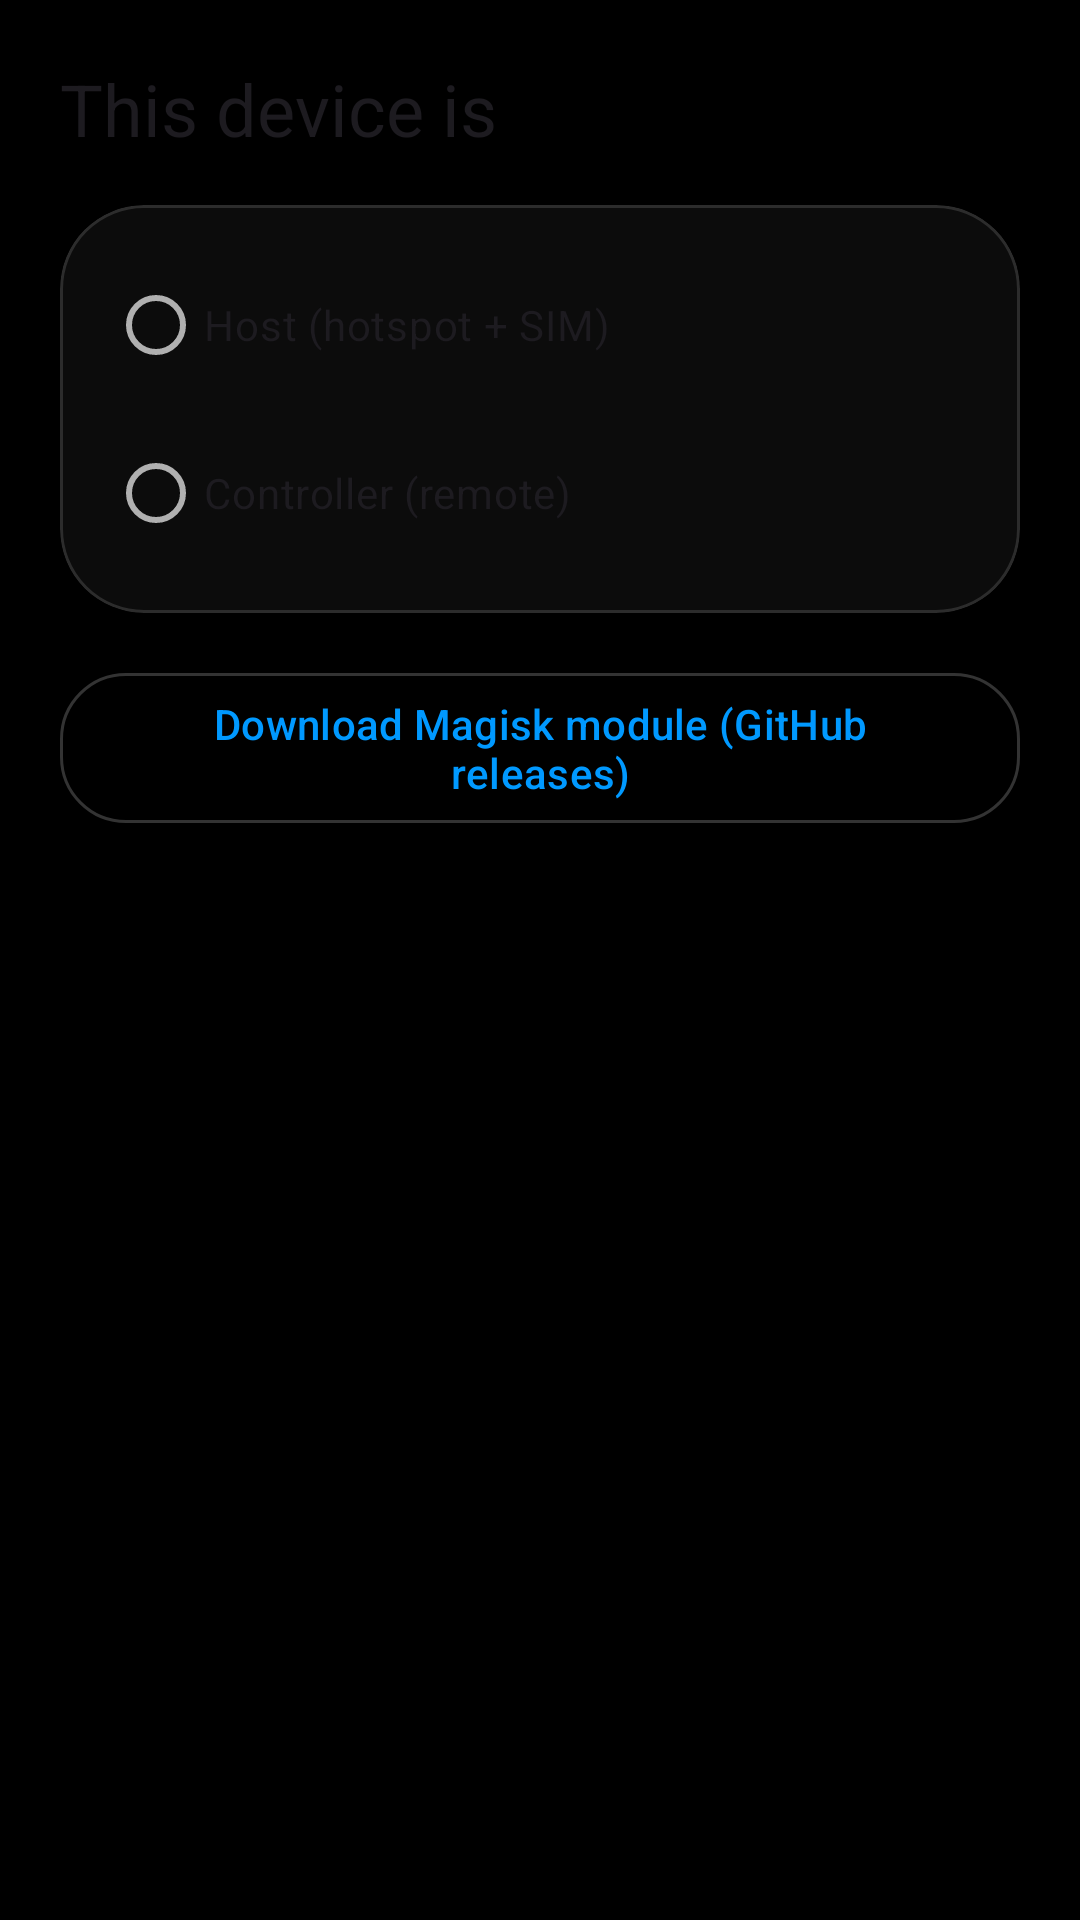

Write the Android layout XML for this screen, with the resource values it uses.
<!-- AndroidManifest.xml: application theme Theme.InstantHotspot -->
<!-- res/layout/fragment_onboarding_role.xml -->
<?xml version="1.0" encoding="utf-8"?>
<androidx.core.widget.NestedScrollView xmlns:android="http://schemas.android.com/apk/res/android"
    xmlns:app="http://schemas.android.com/apk/res-auto"
    android:layout_width="match_parent"
    android:layout_height="match_parent"
    android:background="#000000"
    android:fillViewport="true"
    android:padding="20dp">

    <LinearLayout
        android:layout_width="match_parent"
        android:layout_height="wrap_content"
        android:orientation="vertical">

        <TextView
            style="@style/TextAppearance.Material3.HeadlineSmall"
            android:layout_width="match_parent"
            android:layout_height="wrap_content"
            android:text="@string/ob_role_title" />

        <com.google.android.material.card.MaterialCardView xmlns:app="http://schemas.android.com/apk/res-auto"
            android:layout_width="match_parent"
            android:layout_height="wrap_content"
            android:layout_marginTop="16dp"
            app:cardBackgroundColor="?attr/colorSurfaceContainerLow"
            app:cardCornerRadius="28dp"
            app:cardElevation="0dp"
            app:strokeColor="?attr/colorOutlineVariant"
            app:strokeWidth="1dp">

            <RadioGroup
                android:id="@+id/obRoleGroup"
                android:layout_width="match_parent"
                android:layout_height="wrap_content"
                android:padding="16dp">

                <RadioButton
                    android:id="@+id/obRadioHost"
                    style="@style/Widget.Material3.CompoundButton.RadioButton"
                    android:layout_width="match_parent"
                    android:layout_height="wrap_content"
                    android:text="@string/ob_role_host" />

                <RadioButton
                    android:id="@+id/obRadioController"
                    style="@style/Widget.Material3.CompoundButton.RadioButton"
                    android:layout_width="match_parent"
                    android:layout_height="wrap_content"
                    android:layout_marginTop="8dp"
                    android:text="@string/ob_role_controller" />
            </RadioGroup>
        </com.google.android.material.card.MaterialCardView>

        <com.google.android.material.button.MaterialButton
            android:id="@+id/obDownloadMagiskReleases"
            style="@style/Widget.InstantHotspot.Button.Expressive.Outlined"
            android:layout_width="match_parent"
            android:layout_height="wrap_content"
            android:layout_marginTop="16dp"
            android:text="@string/ob_download_magisk_releases" />

        <com.google.android.material.card.MaterialCardView
            android:id="@+id/obHostPrereqCard"
            android:layout_width="match_parent"
            android:layout_height="wrap_content"
            android:layout_marginTop="16dp"
            android:visibility="gone"
            app:cardBackgroundColor="?attr/colorSurfaceContainerHigh"
            app:cardCornerRadius="20dp"
            app:cardElevation="0dp"
            app:strokeColor="?attr/colorOutline"
            app:strokeWidth="1dp">

            <LinearLayout
                android:layout_width="match_parent"
                android:layout_height="wrap_content"
                android:orientation="vertical"
                android:padding="16dp">

                <TextView
                    style="@style/TextAppearance.Material3.TitleSmall"
                    android:layout_width="match_parent"
                    android:layout_height="wrap_content"
                    android:text="@string/ob_host_prereq_title" />

                <TextView
                    style="@style/TextAppearance.Material3.BodySmall"
                    android:layout_width="match_parent"
                    android:layout_height="wrap_content"
                    android:layout_marginTop="8dp"
                    android:lineSpacingExtra="2dp"
                    android:text="@string/ob_host_prereq_body" />

                <TextView
                    style="@style/TextAppearance.Material3.BodySmall"
                    android:layout_width="match_parent"
                    android:layout_height="wrap_content"
                    android:layout_marginTop="10dp"
                    android:lineSpacingExtra="2dp"
                    android:text="@string/ob_host_ksu_superuser_tip"
                    android:textColor="?attr/colorOnSurfaceVariant" />

                <com.google.android.material.button.MaterialButton
                    android:id="@+id/obVerifyHostSetup"
                    style="@style/Widget.InstantHotspot.Button.Expressive"
                    android:layout_width="match_parent"
                    android:layout_height="wrap_content"
                    android:layout_marginTop="12dp"
                    android:text="@string/ob_host_prereq_check" />

                <TextView
                    android:id="@+id/obHostPrereqStatus"
                    style="@style/TextAppearance.Material3.BodySmall"
                    android:layout_width="match_parent"
                    android:layout_height="wrap_content"
                    android:layout_marginTop="10dp"
                    android:textColor="?attr/colorOnSurfaceVariant" />
            </LinearLayout>
        </com.google.android.material.card.MaterialCardView>
    </LinearLayout>
</androidx.core.widget.NestedScrollView>
<!-- resources referenced by this layout -->
<resources>
  <string name="ob_download_magisk_releases">Download Magisk module (GitHub releases)</string>
  <string name="ob_host_ksu_superuser_tip">KernelSU: in this app’s profile, turn on “View system apps” (the exact label can vary) so the list can include a system/priv install. Then grant Superuser to Instant Hotspot.</string>
  <string name="ob_host_prereq_body">1. Flash the Instant Hotspot Magisk/KernelSU zip from releases.\n2. Open your root manager and grant this app Superuser; enable the module if needed. (If you use KernelSU and the app is not listed, use the tip below.)\n3. Reboot.\n4. Return here and tap Check.</string>
  <string name="ob_host_prereq_check">Check host setup</string>
  <string name="ob_host_prereq_title">Host: Magisk + root</string>
  <string name="ob_role_controller">Controller (remote)</string>
  <string name="ob_role_host">Host (hotspot + SIM)</string>
  <string name="ob_role_title">This device is</string>
  <style name="Widget.InstantHotspot.Button.Expressive" parent="Widget.Material3.Button">
          <item name="android:minHeight">@dimen/ih_button_min_h</item>
          <item name="android:paddingLeft">20dp</item>
          <item name="android:paddingRight">20dp</item>
          <item name="shapeAppearanceOverlay">@style/ShapeAppearance.InstantHotspot.Button</item>
      </style>
  <style name="Widget.InstantHotspot.Button.Expressive.Outlined" parent="Widget.Material3.Button.OutlinedButton">
          <item name="android:minHeight">@dimen/ih_button_min_h</item>
          <item name="android:paddingLeft">20dp</item>
          <item name="android:paddingRight">20dp</item>
          <item name="shapeAppearanceOverlay">@style/ShapeAppearance.InstantHotspot.Button</item>
      </style>
  <style name="Theme.InstantHotspot" parent="Theme.Material3.DayNight.NoActionBar">
          <item name="colorPrimary">@color/brand_accent</item>
          <item name="colorOnPrimary">#000000</item>
          <item name="colorPrimaryContainer">#1A0099FF</item>
          <item name="colorOnPrimaryContainer">#CCE6FF</item>
          <item name="colorSecondary">@color/brand_accent</item>
          <item name="android:statusBarColor" tools:targetApi="l">#000000</item>
          <item name="android:navigationBarColor" tools:targetApi="o_mr1">#000000</item>
          <item name="android:windowBackground">#000000</item>
          <item name="colorSurface">#000000</item>
          <item name="colorSurfaceContainer">#0A0A0A</item>
          <item name="colorSurfaceContainerLow">#0C0C0C</item>
          <item name="colorSurfaceContainerHigh">#12151A</item>
          <item name="colorOnSurface">#FFFFFF</item>
          <item name="colorOnSurfaceVariant">#B0B0B0</item>
          <item name="colorOutline">@color/brand_stroke</item>
          <item name="colorOutlineVariant">#22FFFFFF</item>
          <item name="android:windowLightStatusBar" tools:targetApi="m">?attr/isLightTheme</item>
          <item name="materialCardViewStyle">@style/Widget.Material3.CardView.Filled</item>
      </style>
  <dimen name="ih_button_min_h">58dp</dimen>
  <style name="ShapeAppearance.InstantHotspot.Button" parent="ShapeAppearance.Material3.LargeComponent">
          <item name="cornerFamily">rounded</item>
          <item name="cornerSize">@dimen/ih_button_corner</item>
      </style>
  <color name="brand_accent">#0099FF</color>
  <color name="brand_stroke">#33FFFFFF</color>
  <dimen name="ih_button_corner">22dp</dimen>
</resources>
